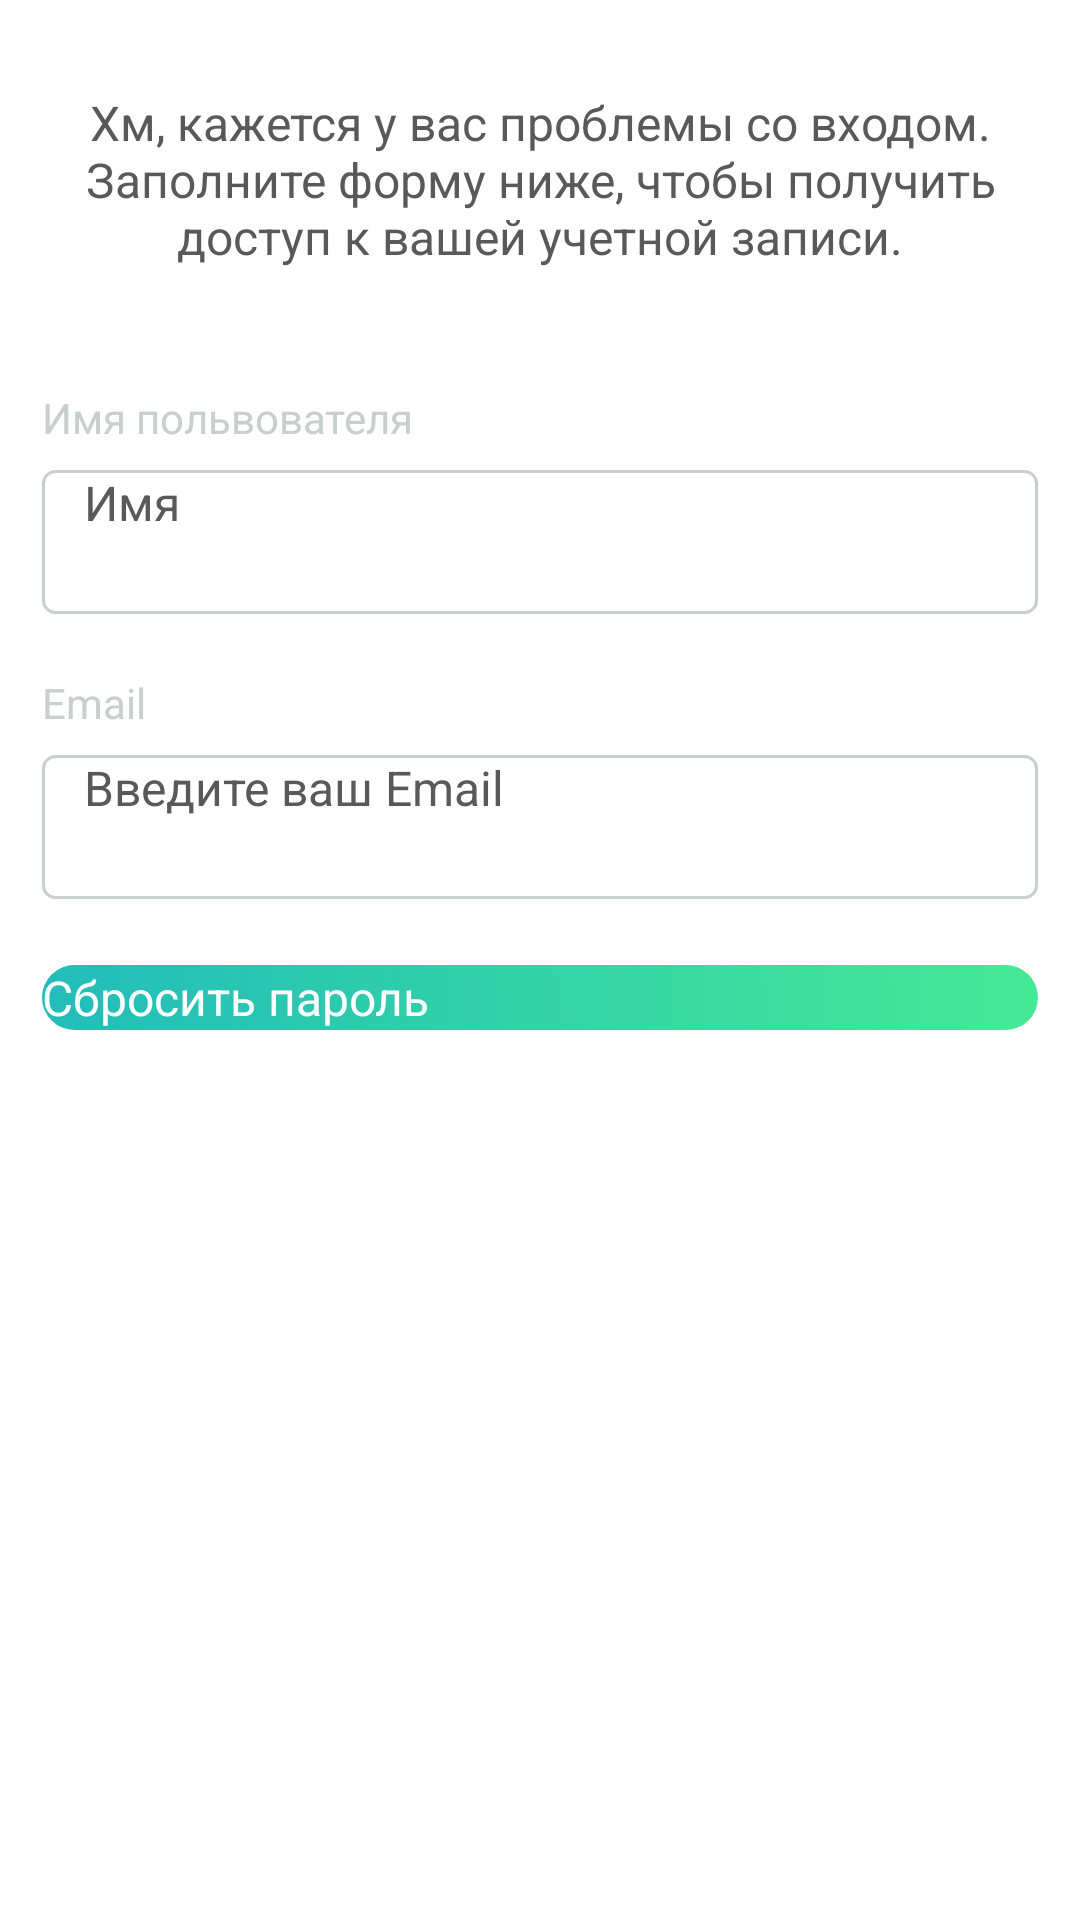

Reconstruct the res/layout file that produces this screen, plus the resources it refers to.
<!-- AndroidManifest.xml: application theme AppTheme.NoActionBar -->
<!-- res/layout/activity_forget_password.xml -->
<?xml version="1.0" encoding="utf-8"?>
<LinearLayout xmlns:android="http://schemas.android.com/apk/res/android"
    xmlns:app="http://schemas.android.com/apk/res-auto"
    xmlns:tools="http://schemas.android.com/tools"
    android:layout_width="match_parent"
    android:layout_height="match_parent"
    android:orientation="vertical"
    tools:context=".mainpage.ForgetPasswordActivity">

    <TextView
        android:layout_width="wrap_content"
        android:layout_height="wrap_content"
        android:text="@string/forget_password_title"
        android:gravity="top|center"
        android:textColor="@color/input_text"
        android:paddingTop="30dp"
        android:paddingLeft="24dp"
        android:paddingRight="24dp"
        android:textSize="16sp"
        />


    <LinearLayout
        android:layout_width="match_parent"
        android:layout_height="wrap_content"
        android:orientation="vertical"
        android:paddingTop="32dp">
        <TextView
            style="@style/form_input_title"
            android:layout_marginTop="8dp"
            android:text="Имя польвователя" />

        <EditText
            android:id="@+id/input_name_forget"
            style="@style/form_input"
            android:hint="Имя"
            android:inputType="text"/>


    </LinearLayout>
    <LinearLayout
        android:layout_width="match_parent"
        android:layout_height="wrap_content"
        android:orientation="vertical"
        android:layout_marginTop="12dp"
        >

        <TextView
            style="@style/form_input_title"
            android:layout_marginTop="8dp"
            android:text="Email" />

        <EditText
            android:id="@+id/input_email_forget"
            style="@style/form_input"
            android:hint="Введите ваш Email"
            android:inputType="textEmailAddress"
            android:importantForAutofill="no" />

    </LinearLayout>

    <Button
        android:layout_marginTop="22dp"
        android:id="@+id/reset_password_btn"
        style="@style/txt_btn"
        android:text="Сбросить пароль"
        android:background="@drawable/bg_button"
        />
</LinearLayout>
<!-- resources referenced by this layout -->
<resources>
  <color name="input_text">#595959</color>
  <!-- drawable bg_button (drawable) -->
  <?xml version="1.0" encoding="utf-8"?>
  <layer-list xmlns:android="http://schemas.android.com/apk/res/android">
  
      <item>
          <shape android:shape="rectangle">
              <corners android:radius="24dp"/>
  
              <gradient
                  android:angle="225"
                  android:startColor="#45E994"
                  android:endColor="#23BCBA" />
          </shape>
      </item>
  </layer-list>
  <string name="forget_password_title">Хм, кажется у вас проблемы со входом. Заполните форму ниже, чтобы получить доступ к вашей учетной записи.</string>
  <style name="form_input">
          <item name="android:layout_width">match_parent</item>
          <item name="android:layout_height">48dp</item>
          <item name="android:layout_marginRight">14dp</item>
          <item name="android:layout_marginLeft">14dp</item>
          <item name="android:layout_marginTop">8dp</item>
          <item name="android:background">@drawable/bg_form_input</item>
          <item name="android:imeOptions">actionNext</item>
          <item name="android:paddingLeft">14dp</item>
          <item name="android:paddingRight">14dp</item>
          <item name="android:textColor">@color/input_text</item>
          <item name="android:textSize">16sp</item>
      </style>
  <style name="form_input_title">
          <item name="android:layout_width">match_parent</item>
          <item name="android:layout_height">wrap_content</item>
          <item name="android:layout_marginLeft">14dp</item>
          <item name="android:layout_marginTop">8dp</item>
          <item name="android:textAllCaps">false</item>
          <item name="android:textColor">@color/border_input</item>
          <item name="android:textSize">14sp</item>
      </style>
  <style name="txt_btn">
          <item name="android:layout_width">match_parent</item>
          <item name="android:layout_height">wrap_content</item>
          <item name="android:layout_marginLeft">14dp</item>
          <item name="android:layout_marginRight">14dp</item>
          <item name="android:layout_marginTop">32dp</item>
          <item name="android:textAllCaps">false</item>
          <item name="android:textColor">@color/white</item>
          <item name="android:textSize">16sp</item>
      </style>
  <!-- drawable bg_form_input (drawable) -->
  <?xml version="1.0" encoding="utf-8"?>
  <shape xmlns:android="http://schemas.android.com/apk/res/android"
      android:shape="rectangle">
      <solid android:color="@color/white"/>
      <stroke
          android:width="1dp"
          android:color="@color/border_input"/>
      <corners android:radius="4dp"/>
  
  </shape>
  <color name="border_input">#C8CFCE</color>
  <color name="white">#fff</color>
</resources>
